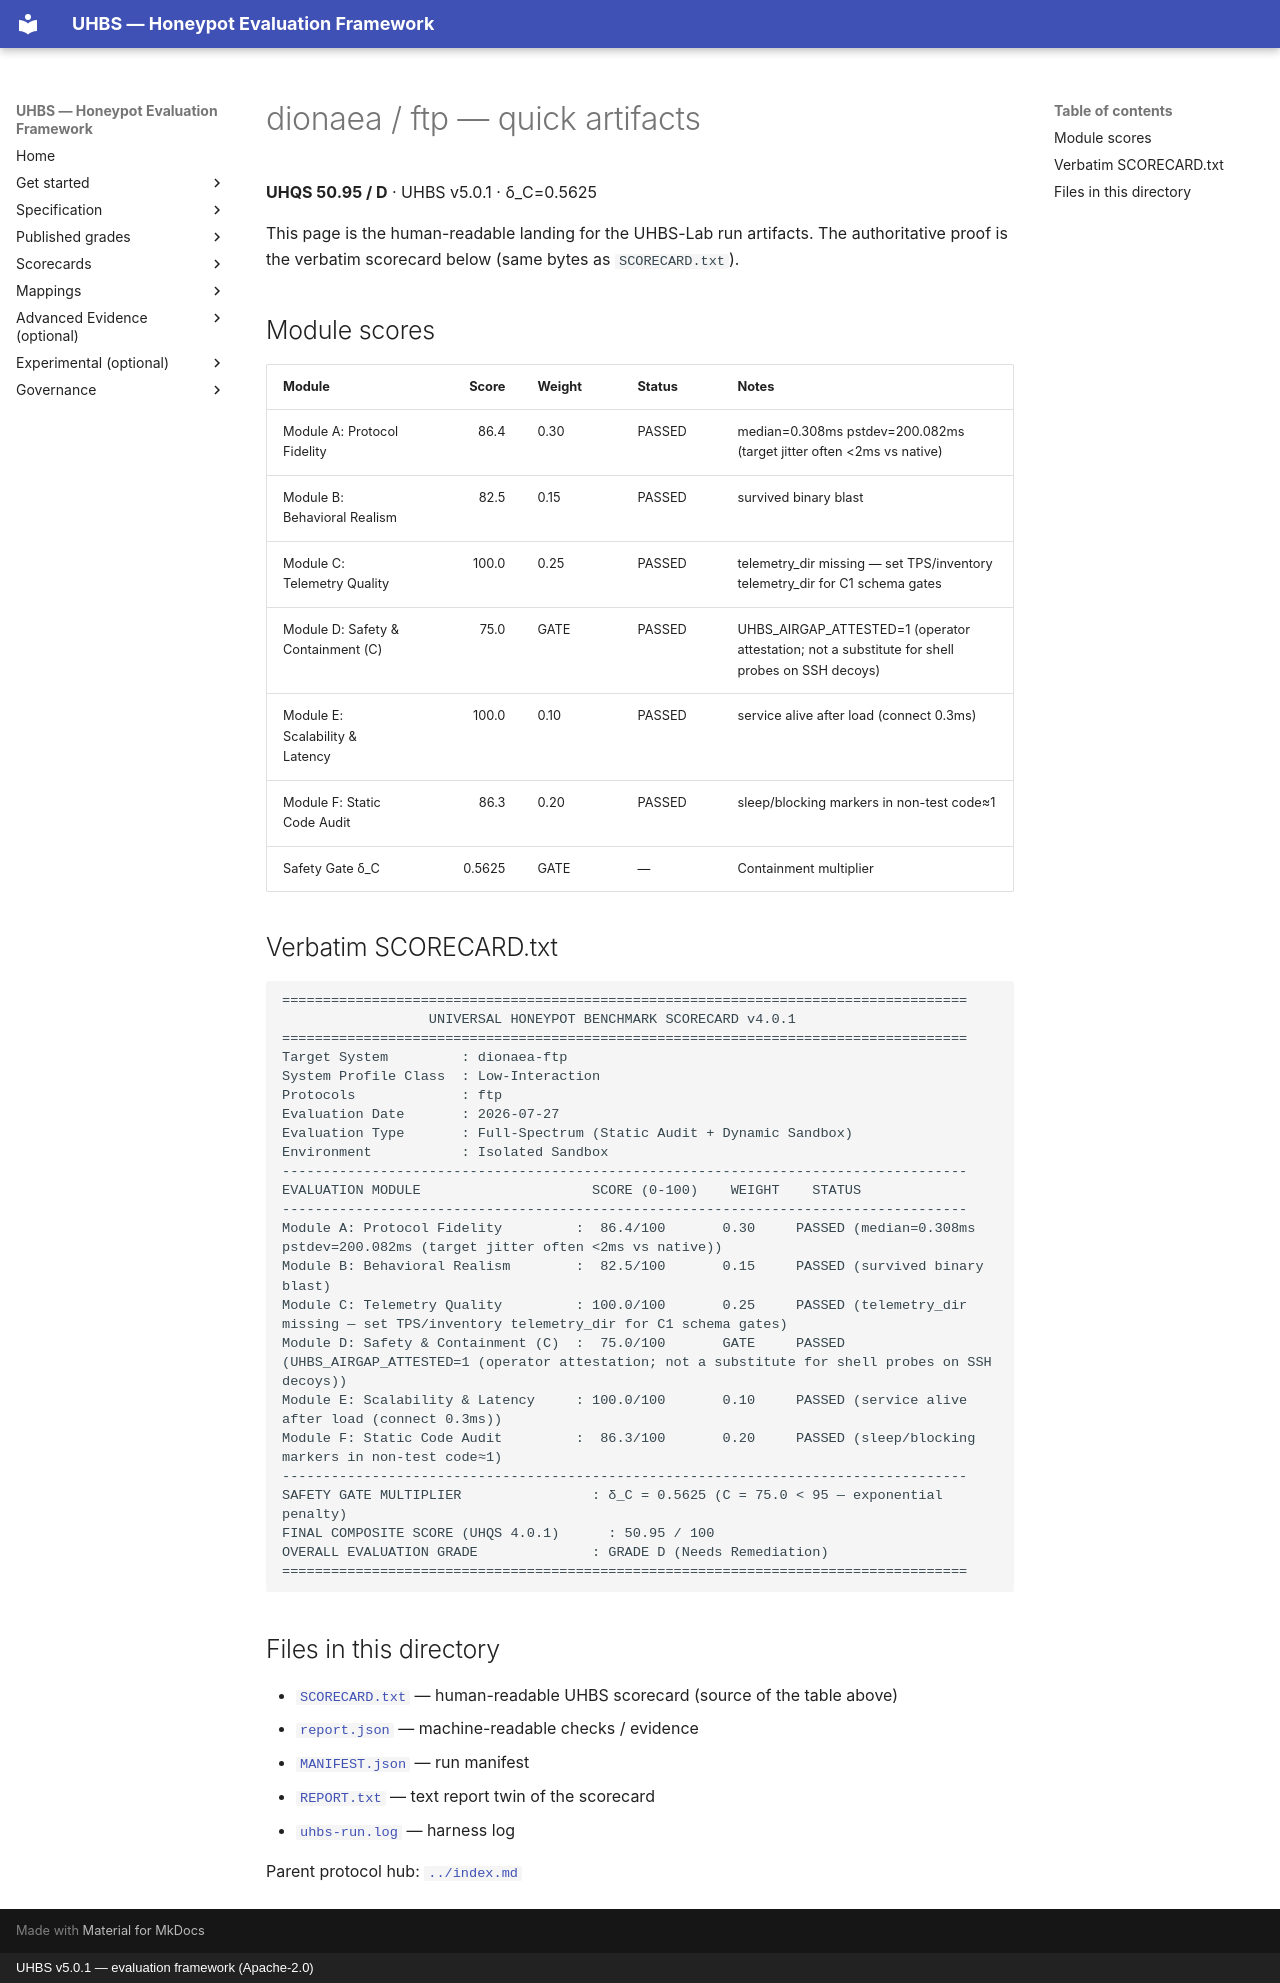

repository: uhbs/uhbs-standard · page: conformance/archive/v5.0.0/dionaea/ftp/quick/index.html · generator: mkdocs · copyright: UHBS v5.0.1 — evaluation framework (Apache-2.0)

# dionaea / ftp — quick artifacts

**UHQS 50.95 / D** · UHBS v5.0.1 · δ_C=0.5625

This page is the human-readable landing for the UHBS-Lab run artifacts. The authoritative proof is the verbatim scorecard below (same bytes as `SCORECARD.txt`).

## Module scores

| Module | Score | Weight | Status | Notes |
| --- | ---: | --- | --- | --- |
| Module A: Protocol Fidelity | 86.4 | 0.30 | PASSED | median=0.308ms pstdev=200.082ms (target jitter often <2ms vs native) |
| Module B: Behavioral Realism | 82.5 | 0.15 | PASSED | survived binary blast |
| Module C: Telemetry Quality | 100.0 | 0.25 | PASSED | telemetry_dir missing — set TPS/inventory telemetry_dir for C1 schema gates |
| Module D: Safety & Containment (C) | 75.0 | GATE | PASSED | UHBS_AIRGAP_ATTESTED=1 (operator attestation; not a substitute for shell probes on SSH decoys) |
| Module E: Scalability & Latency | 100.0 | 0.10 | PASSED | service alive after load (connect 0.3ms) |
| Module F: Static Code Audit | 86.3 | 0.20 | PASSED | sleep/blocking markers in non-test code≈1 |
| Safety Gate δ_C | 0.5625 | GATE | — | Containment multiplier |

## Verbatim SCORECARD.txt

```text
====================================================================================
                  UNIVERSAL HONEYPOT BENCHMARK SCORECARD v4.0.1
====================================================================================
Target System         : dionaea-ftp
System Profile Class  : Low-Interaction
Protocols             : ftp
Evaluation Date       : 2026-07-27
Evaluation Type       : Full-Spectrum (Static Audit + Dynamic Sandbox)
Environment           : Isolated Sandbox
------------------------------------------------------------------------------------
EVALUATION MODULE                     SCORE (0-100)    WEIGHT    STATUS
------------------------------------------------------------------------------------
Module A: Protocol Fidelity         :  86.4/100       0.30     PASSED (median=0.308ms pstdev=200.082ms (target jitter often <2ms vs native))
Module B: Behavioral Realism        :  82.5/100       0.15     PASSED (survived binary blast)
Module C: Telemetry Quality         : 100.0/100       0.25     PASSED (telemetry_dir missing — set TPS/inventory telemetry_dir for C1 schema gates)
Module D: Safety & Containment (C)  :  75.0/100       GATE     PASSED (UHBS_AIRGAP_ATTESTED=1 (operator attestation; not a substitute for shell probes on SSH decoys))
Module E: Scalability & Latency     : 100.0/100       0.10     PASSED (service alive after load (connect 0.3ms))
Module F: Static Code Audit         :  86.3/100       0.20     PASSED (sleep/blocking markers in non-test code≈1)
------------------------------------------------------------------------------------
SAFETY GATE MULTIPLIER                : δ_C = 0.5625 (C = 75.0 < 95 — exponential penalty)
FINAL COMPOSITE SCORE (UHQS 4.0.1)      : 50.95 / 100
OVERALL EVALUATION GRADE              : GRADE D (Needs Remediation)
====================================================================================
```

## Files in this directory

- [`SCORECARD.txt`](SCORECARD.txt) — human-readable UHBS scorecard (source of the table above)
- [`report.json`](report.json) — machine-readable checks / evidence
- [`MANIFEST.json`](MANIFEST.json) — run manifest
- [`REPORT.txt`](REPORT.txt) — text report twin of the scorecard
- [`uhbs-run.log`](uhbs-run.log) — harness log

Parent protocol hub: [`../index.md`](../index.md)
